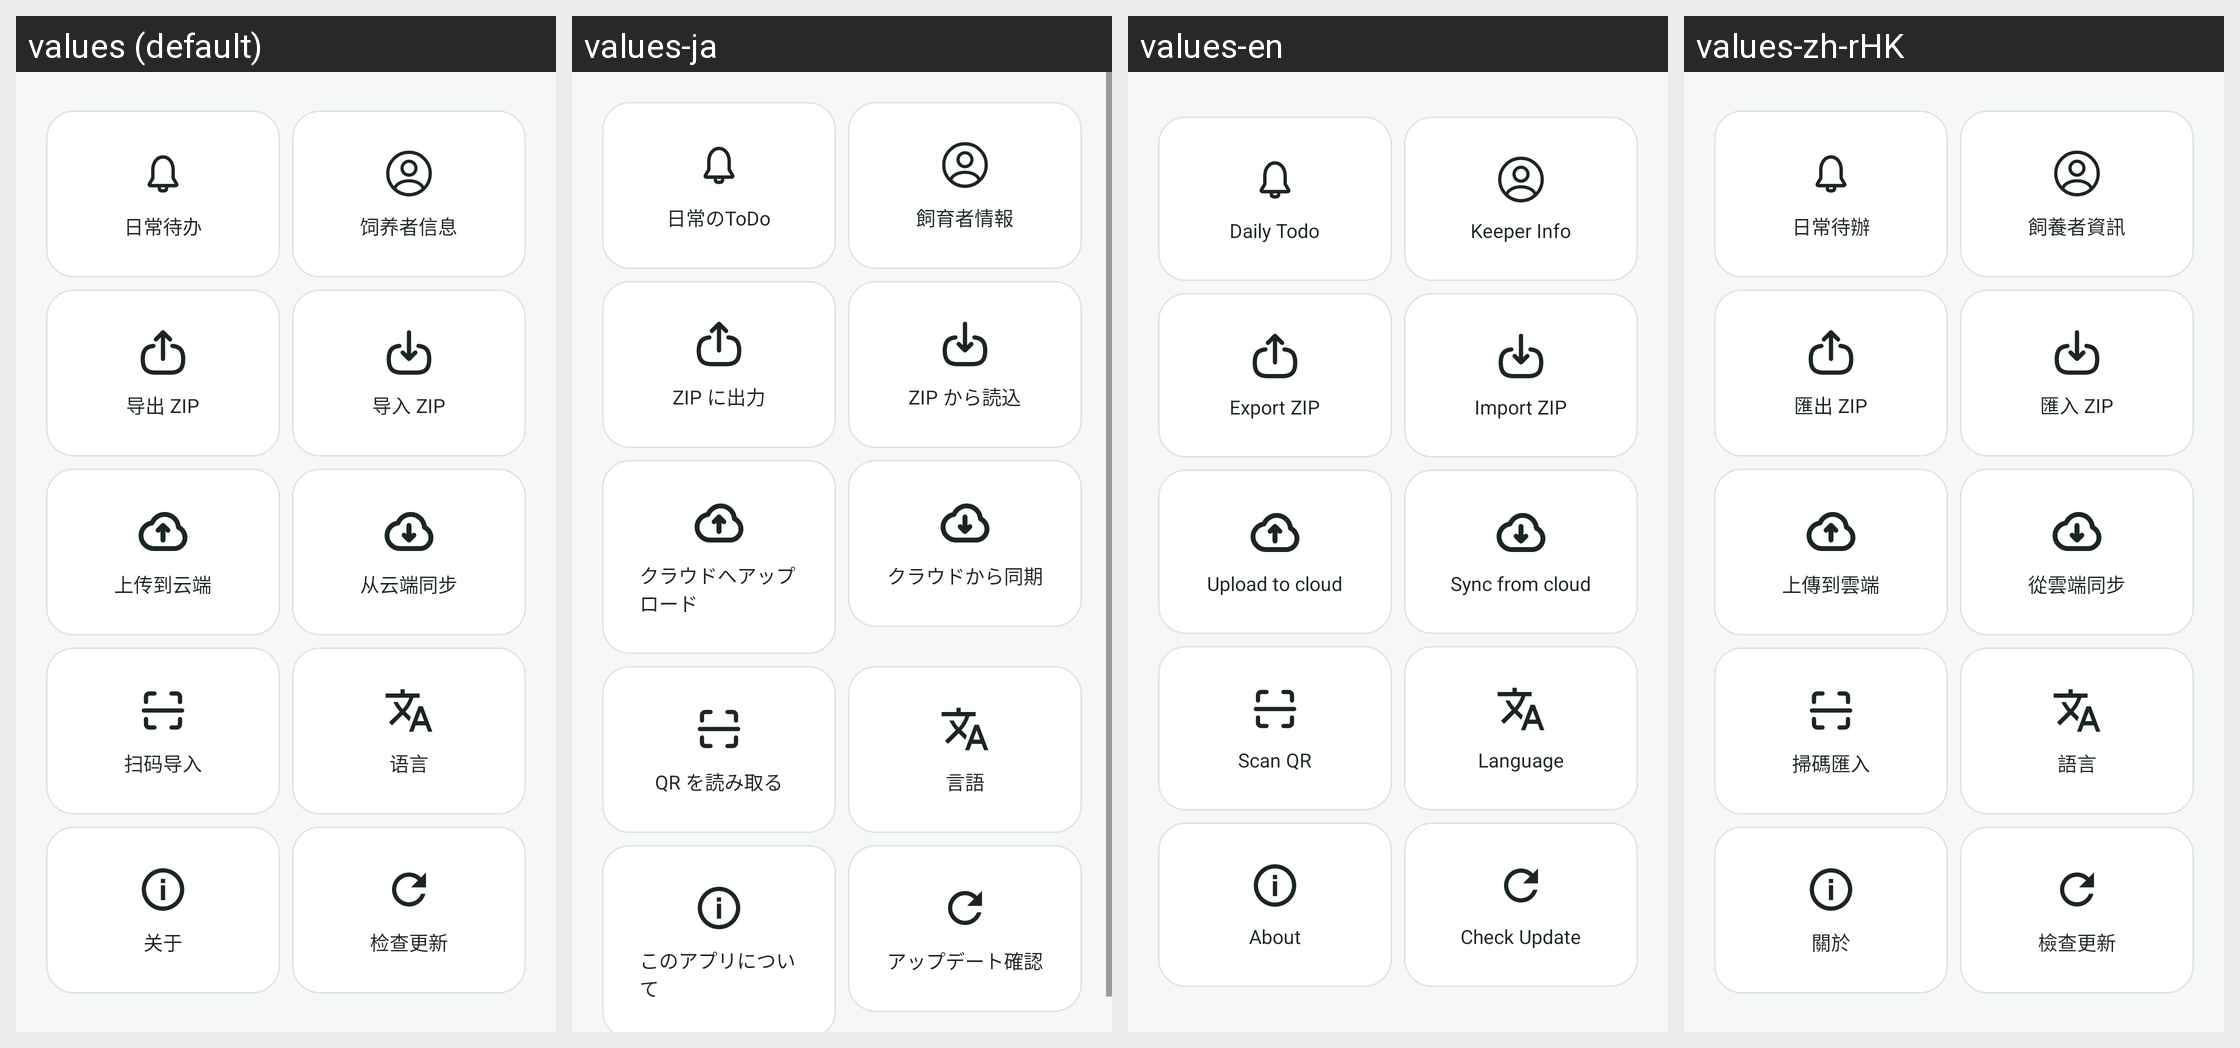

Strings drawn on this Android screen and how each of the app's shown locales translates them:
Android screen res/layout/activity_misc_tools.xml rendered under 4 locales, left to right: values (default), values-ja, values-en, values-zh-rHK. Device: Nexus 5 (rendered at 1080×1920; each locale shown at half size, 540×960, under a caption strip naming it); theme Theme.PetProfile.
Strings drawn on this screen, with the default value and each locale's value (text and hints the layout hard-codes, and strings that could not be matched under every locale, appear in the picture but are not listed):

action_misc_todo
  values: 日常待办
  values-ja: 日常のToDo
  values-en: Daily Todo
  values-zh-rHK: 日常待辦

action_misc_keeper
  values: 饲养者信息
  values-ja: 飼育者情報
  values-en: Keeper Info
  values-zh-rHK: 飼養者資訊

action_misc_export
  values: 导出 ZIP
  values-ja: ZIP に出力
  values-en: Export ZIP
  values-zh-rHK: 匯出 ZIP

action_misc_import
  values: 导入 ZIP
  values-ja: ZIP から読込
  values-en: Import ZIP
  values-zh-rHK: 匯入 ZIP

action_misc_upload
  values: 上传到云端
  values-ja: クラウドへアップロード
  values-en: Upload to cloud
  values-zh-rHK: 上傳到雲端

action_misc_syncdown
  values: 从云端同步
  values-ja: クラウドから同期
  values-en: Sync from cloud
  values-zh-rHK: 從雲端同步

action_misc_scan
  values: 扫码导入
  values-ja: QR を読み取る
  values-en: Scan QR
  values-zh-rHK: 掃碼匯入

action_misc_language
  values: 语言
  values-ja: 言語
  values-en: Language
  values-zh-rHK: 語言

action_misc_about
  values: 关于
  values-ja: このアプリについて
  values-en: About
  values-zh-rHK: 關於

action_misc_update
  values: 检查更新
  values-ja: アップデート確認
  values-en: Check Update
  values-zh-rHK: 檢查更新
